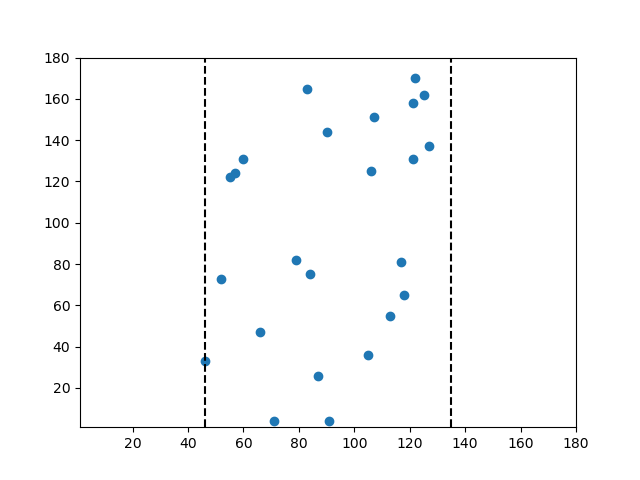

Data behind this chart, as committed beside it:
87.0, 26.0
117.0, 81.0
118.0, 65.0
84.0, 75.0
46.0, 33.0
106.0, 125.0
91.0, 4.0
71.0, 4.0
105.0, 36.0
121.0, 131.0
113.0, 55.0
66.0, 47.0
57.0, 124.0
125.0, 162.0
55.0, 122.0
52.0, 73.0
121.0, 158.0
60.0, 131.0
90.0, 144.0
79.0, 82.0
122.0, 170.0
83.0, 165.0
107.0, 151.0
127.0, 137.0
